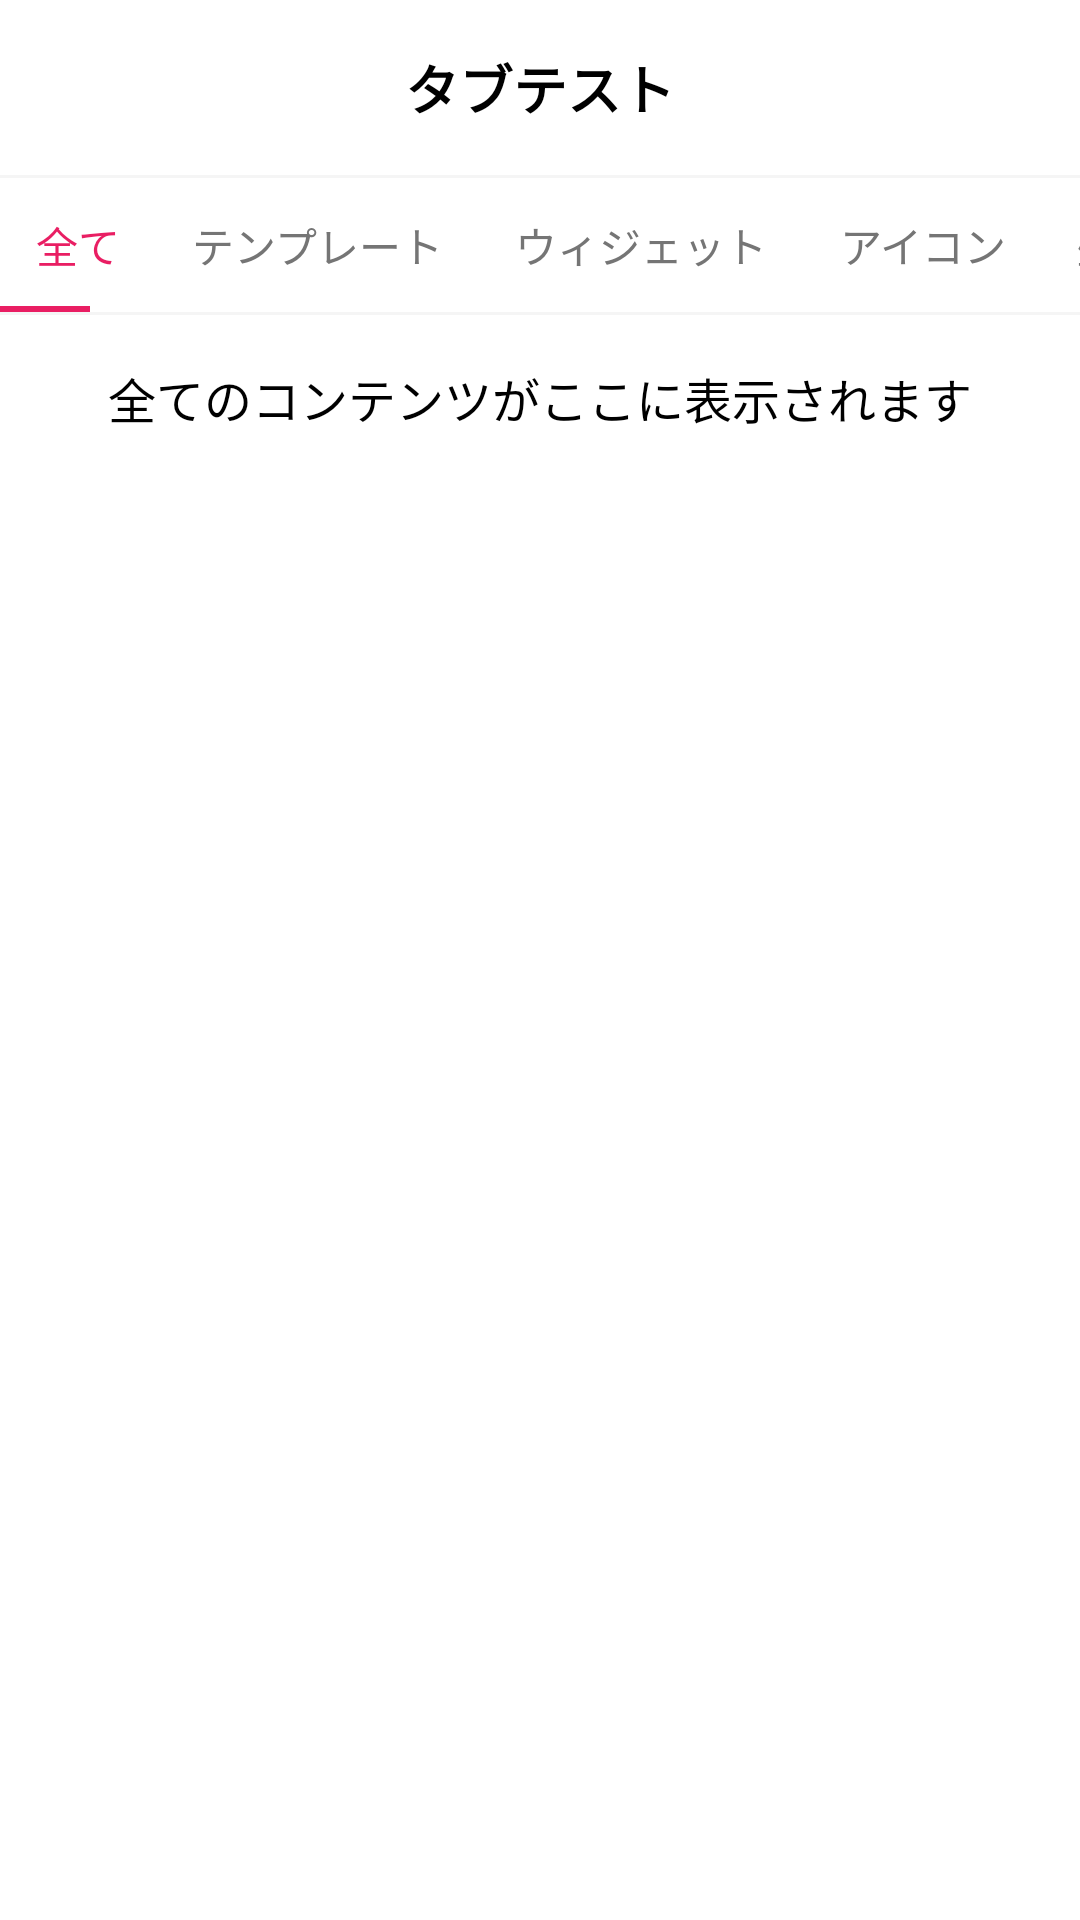

The Android layout XML behind this screen, and the referenced resources:
<!-- AndroidManifest.xml: application theme Theme.WidgetApply -->
<!-- res/layout/fragment_tab_history.xml -->
﻿<?xml version="1.0" encoding="utf-8"?>
<LinearLayout xmlns:android="http://schemas.android.com/apk/res/android"
    xmlns:app="http://schemas.android.com/apk/res-auto"
    android:layout_width="match_parent"
    android:layout_height="match_parent"
    android:orientation="vertical"
    android:background="@color/white">

    
    <RelativeLayout
        android:layout_width="match_parent"
        android:layout_height="wrap_content"
        android:padding="16dp">

        <ImageView
            android:id="@+id/backButton"
            android:layout_width="24dp"
            android:layout_height="24dp"
            android:layout_alignParentStart="true"
            android:layout_centerVertical="true"
            android:src="@drawable/ic_back" />

        <TextView
            android:layout_width="wrap_content"
            android:layout_height="wrap_content"
            android:layout_centerInParent="true"
            android:text="タブテスト"
            android:textColor="@color/black"
            android:textSize="18sp"
            android:textStyle="bold" />
    </RelativeLayout>

    <View
        android:layout_width="match_parent"
        android:layout_height="1dp"
        android:background="#F5F5F5" />

    
    <FrameLayout
        android:layout_width="match_parent"
        android:layout_height="wrap_content">
        
        
        <HorizontalScrollView
            android:id="@+id/tabScrollView"
            android:layout_width="match_parent"
            android:layout_height="wrap_content"
            android:scrollbars="none">

            <LinearLayout
                android:id="@+id/tabContainer"
                android:layout_width="wrap_content"
                android:layout_height="wrap_content"
                android:orientation="horizontal">

                <TextView
                    android:id="@+id/tabAll"
                    android:layout_width="wrap_content"
                    android:layout_height="wrap_content"
                    android:text="全て"
                    android:textColor="@color/pink_500"
                    android:textSize="14sp"
                    android:padding="12dp"
                    android:gravity="center" />

                <TextView
                    android:id="@+id/tabTemplate"
                    android:layout_width="wrap_content"
                    android:layout_height="wrap_content"
                    android:text="テンプレート"
                    android:textColor="#757575"
                    android:textSize="14sp"
                    android:padding="12dp"
                    android:gravity="center" />

                <TextView
                    android:id="@+id/tabWidget"
                    android:layout_width="wrap_content"
                    android:layout_height="wrap_content"
                    android:text="ウィジェット"
                    android:textColor="#757575"
                    android:textSize="14sp"
                    android:padding="12dp"
                    android:gravity="center" />

                <TextView
                    android:id="@+id/tabIcon"
                    android:layout_width="wrap_content"
                    android:layout_height="wrap_content"
                    android:text="アイコン"
                    android:textColor="#757575"
                    android:textSize="14sp"
                    android:padding="12dp"
                    android:gravity="center" />

                <TextView
                    android:id="@+id/tabWallpaper"
                    android:layout_width="wrap_content"
                    android:layout_height="wrap_content"
                    android:text="壁紙"
                    android:textColor="#757575"
                    android:textSize="14sp"
                    android:padding="12dp"
                    android:gravity="center" />

                <TextView
                    android:id="@+id/tabLockscreen"
                    android:layout_width="wrap_content"
                    android:layout_height="wrap_content"
                    android:text="ロック画面"
                    android:textColor="#757575"
                    android:textSize="14sp"
                    android:padding="12dp"
                    android:gravity="center" />

                <TextView
                    android:id="@+id/tabLiveWallpaper"
                    android:layout_width="wrap_content"
                    android:layout_height="wrap_content"
                    android:text="ライブ壁紙"
                    android:textColor="#757575"
                    android:textSize="14sp"
                    android:padding="12dp"
                    android:gravity="center" />
            </LinearLayout>
        </HorizontalScrollView>
        
        
        <LinearLayout
            android:layout_width="match_parent"
            android:layout_height="wrap_content"
            android:orientation="vertical"
            android:layout_gravity="bottom">
            
            <View
                android:layout_width="match_parent"
                android:layout_height="40dp"
                android:background="@android:color/transparent" />
                
            <View
                android:id="@+id/tabIndicator"
                android:layout_width="30dp"
                android:layout_height="2dp"
                android:background="@color/pink_500" />
        </LinearLayout>
    </FrameLayout>

    <View
        android:layout_width="match_parent"
        android:layout_height="1dp"
        android:background="#F5F5F5" />

    
    <androidx.core.widget.NestedScrollView
        android:id="@+id/scrollView"
        android:layout_width="match_parent"
        android:layout_height="match_parent">

        <LinearLayout
            android:layout_width="match_parent"
            android:layout_height="wrap_content"
            android:orientation="vertical"
            android:gravity="center"
            android:padding="16dp">

            <TextView
                android:id="@+id/contentText"
                android:layout_width="wrap_content"
                android:layout_height="wrap_content"
                android:text="全てのコンテンツがここに表示されます"
                android:textSize="16sp"
                android:textColor="@color/black"
                android:gravity="center" />

        </LinearLayout>
    </androidx.core.widget.NestedScrollView>
</LinearLayout>
<!-- resources referenced by this layout -->
<resources>
  <color name="black">#FF000000</color>
  <color name="pink_500">#E91E63</color>
  <color name="white">#FFFFFFFF</color>
  <style name="Theme.WidgetApply" parent="Theme.MaterialComponents.DayNight.NoActionBar">
          <item name="colorPrimary">@color/pink_500</item>
          <item name="colorPrimaryVariant">@color/pink_500</item>
          <item name="colorOnPrimary">@color/white</item>
          <item name="android:statusBarColor">?attr/colorPrimaryVariant</item>
      </style>
</resources>
